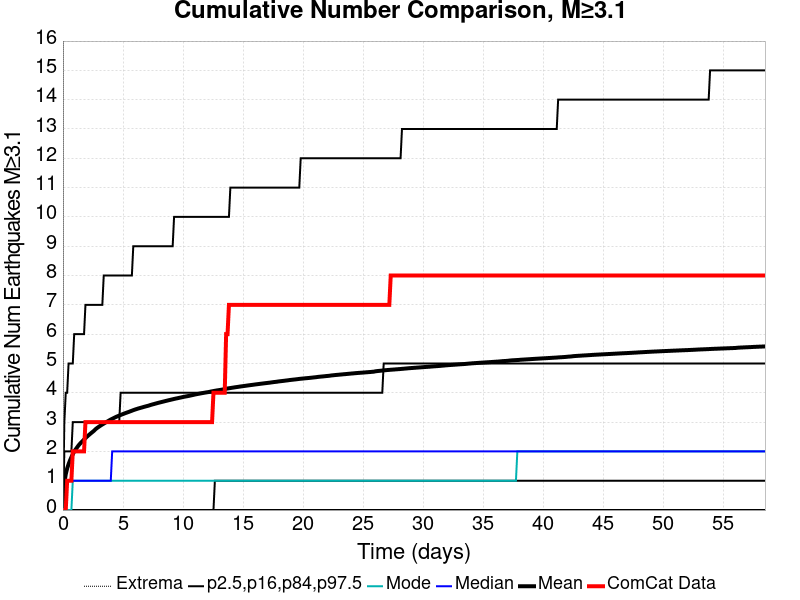

Data behind this chart, as committed beside it:
Time (days), ComCat Data, Simulation Mean, Simulation Median, Simulation Mode, Simulation Minimum, Simulation Maximum, 2.5 %-ile, 16 %-ile, 84 %-ile, 97.5 %-ile
0.0, 0.0, 0.0, 0.0, 0.0, 0.0, 0.0, 0.0, 0.0, 0.0, 0.0
0.1172, 0.0, 0.9197, 0.0, 0.0, 0.0, 500.0, 0.0, 0.0, 2.0, 3.0
0.2344, 0.0, 1.222, 1.0, 0.0, 0.0, 647.0, 0.0, 0.0, 2.0, 4.0
0.3517, 1.0, 1.42, 1.0, 0.0, 0.0, 734.0, 0.0, 0.0, 2.0, 4.0
0.4689, 1.0, 1.565, 1.0, 0.0, 0.0, 781.0, 0.0, 0.0, 2.0, 5.0
0.5861, 1.0, 1.691, 1.0, 0.0, 0.0, 819.0, 0.0, 0.0, 2.0, 5.0
0.7033, 1.0, 1.802, 1.0, 0.0, 0.0, 863.0, 0.0, 0.0, 2.0, 5.0
0.8206, 2.0, 1.905, 1.0, 1.0, 0.0, 895.0, 0.0, 0.0, 3.0, 5.0
0.9378, 2.0, 1.995, 1.0, 1.0, 0.0, 951.0, 0.0, 0.0, 3.0, 6.0
1.055, 2.0, 2.067, 1.0, 1.0, 0.0, 1037, 0.0, 0.0, 3.0, 6.0
1.172, 2.0, 2.134, 1.0, 1.0, 0.0, 1116, 0.0, 0.0, 3.0, 6.0
1.289, 2.0, 2.2, 1.0, 1.0, 0.0, 1165, 0.0, 0.0, 3.0, 6.0
1.407, 2.0, 2.257, 1.0, 1.0, 0.0, 1209, 0.0, 0.0, 3.0, 6.0
1.524, 2.0, 2.308, 1.0, 1.0, 0.0, 1240, 0.0, 0.0, 3.0, 6.0
1.641, 2.0, 2.357, 1.0, 1.0, 0.0, 1265, 0.0, 0.0, 3.0, 6.0
1.758, 2.0, 2.406, 1.0, 1.0, 0.0, 1289, 0.0, 0.0, 3.0, 6.0
1.876, 3.0, 2.454, 1.0, 1.0, 0.0, 1316, 0.0, 0.0, 3.0, 7.0
1.993, 3.0, 2.499, 1.0, 1.0, 0.0, 1338, 0.0, 0.0, 3.0, 7.0
2.11, 3.0, 2.544, 1.0, 1.0, 0.0, 1362, 0.0, 0.0, 3.0, 7.0
2.227, 3.0, 2.583, 1.0, 1.0, 0.0, 1383, 0.0, 0.0, 3.0, 7.0
2.344, 3.0, 2.624, 1.0, 1.0, 0.0, 1397, 0.0, 0.0, 3.0, 7.0
2.462, 3.0, 2.663, 1.0, 1.0, 0.0, 1416, 0.0, 0.0, 3.0, 7.0
2.579, 3.0, 2.703, 1.0, 1.0, 0.0, 1431, 0.0, 0.0, 3.0, 7.0
2.696, 3.0, 2.751, 1.0, 1.0, 0.0, 1439, 0.0, 0.0, 3.0, 7.0
2.813, 3.0, 2.79, 1.0, 1.0, 0.0, 1459, 0.0, 0.0, 3.0, 7.0
2.931, 3.0, 2.825, 1.0, 1.0, 0.0, 1473, 0.0, 0.0, 3.0, 7.0
3.048, 3.0, 2.858, 1.0, 1.0, 0.0, 1488, 0.0, 0.0, 3.0, 7.0
3.165, 3.0, 2.89, 1.0, 1.0, 0.0, 1503, 0.0, 0.0, 3.0, 7.0
3.282, 3.0, 2.92, 1.0, 1.0, 0.0, 1519, 0.0, 0.0, 3.0, 7.0
3.399, 3.0, 2.949, 1.0, 1.0, 0.0, 1535, 0.0, 0.0, 3.0, 8.0
3.517, 3.0, 2.978, 1.0, 1.0, 0.0, 1546, 0.0, 0.0, 3.0, 8.0
3.634, 3.0, 3.006, 1.0, 1.0, 0.0, 1557, 0.0, 0.0, 3.0, 8.0
3.751, 3.0, 3.033, 1.0, 1.0, 0.0, 1567, 0.0, 0.0, 3.0, 8.0
3.868, 3.0, 3.061, 1.0, 1.0, 0.0, 1582, 0.0, 0.0, 3.0, 8.0
3.986, 3.0, 3.089, 1.0, 1.0, 0.0, 1588, 0.0, 0.0, 3.0, 8.0
4.103, 3.0, 3.112, 2.0, 1.0, 0.0, 1602, 0.0, 0.0, 3.0, 8.0
4.22, 3.0, 3.137, 2.0, 1.0, 0.0, 1609, 0.0, 0.0, 3.0, 8.0
4.337, 3.0, 3.161, 2.0, 1.0, 0.0, 1618, 0.0, 0.0, 3.0, 8.0
4.454, 3.0, 3.183, 2.0, 1.0, 0.0, 1624, 0.0, 0.0, 3.0, 8.0
4.572, 3.0, 3.204, 2.0, 1.0, 0.0, 1637, 0.0, 0.0, 3.0, 8.0
4.689, 3.0, 3.223, 2.0, 1.0, 0.0, 1652, 0.0, 0.0, 3.0, 8.0
4.806, 3.0, 3.244, 2.0, 1.0, 0.0, 1657, 0.0, 0.0, 4.0, 8.0
4.923, 3.0, 3.263, 2.0, 1.0, 0.0, 1663, 0.0, 0.0, 4.0, 8.0
5.041, 3.0, 3.281, 2.0, 1.0, 0.0, 1672, 0.0, 0.0, 4.0, 8.0
5.158, 3.0, 3.301, 2.0, 1.0, 0.0, 1686, 0.0, 0.0, 4.0, 8.0
5.275, 3.0, 3.318, 2.0, 1.0, 0.0, 1692, 0.0, 0.0, 4.0, 8.0
5.392, 3.0, 3.336, 2.0, 1.0, 0.0, 1698, 0.0, 0.0, 4.0, 8.0
5.509, 3.0, 3.352, 2.0, 1.0, 0.0, 1703, 0.0, 0.0, 4.0, 8.0
5.627, 3.0, 3.371, 2.0, 1.0, 0.0, 1705, 0.0, 0.0, 4.0, 8.0
5.744, 3.0, 3.389, 2.0, 1.0, 0.0, 1715, 0.0, 0.0, 4.0, 8.0
5.861, 3.0, 3.408, 2.0, 1.0, 0.0, 1723, 0.0, 0.0, 4.0, 9.0
5.978, 3.0, 3.425, 2.0, 1.0, 0.0, 1732, 0.0, 0.0, 4.0, 9.0
6.096, 3.0, 3.441, 2.0, 1.0, 0.0, 1744, 0.0, 0.0, 4.0, 9.0
6.213, 3.0, 3.456, 2.0, 1.0, 0.0, 1755, 0.0, 0.0, 4.0, 9.0
6.33, 3.0, 3.471, 2.0, 1.0, 0.0, 1762, 0.0, 0.0, 4.0, 9.0
6.447, 3.0, 3.485, 2.0, 1.0, 0.0, 1766, 0.0, 0.0, 4.0, 9.0
6.564, 3.0, 3.498, 2.0, 1.0, 0.0, 1772, 0.0, 0.0, 4.0, 9.0
6.682, 3.0, 3.512, 2.0, 1.0, 0.0, 1777, 0.0, 0.0, 4.0, 9.0
6.799, 3.0, 3.526, 2.0, 1.0, 0.0, 1781, 0.0, 0.0, 4.0, 9.0
6.916, 3.0, 3.538, 2.0, 1.0, 0.0, 1787, 0.0, 0.0, 4.0, 9.0
... 440 more rows
